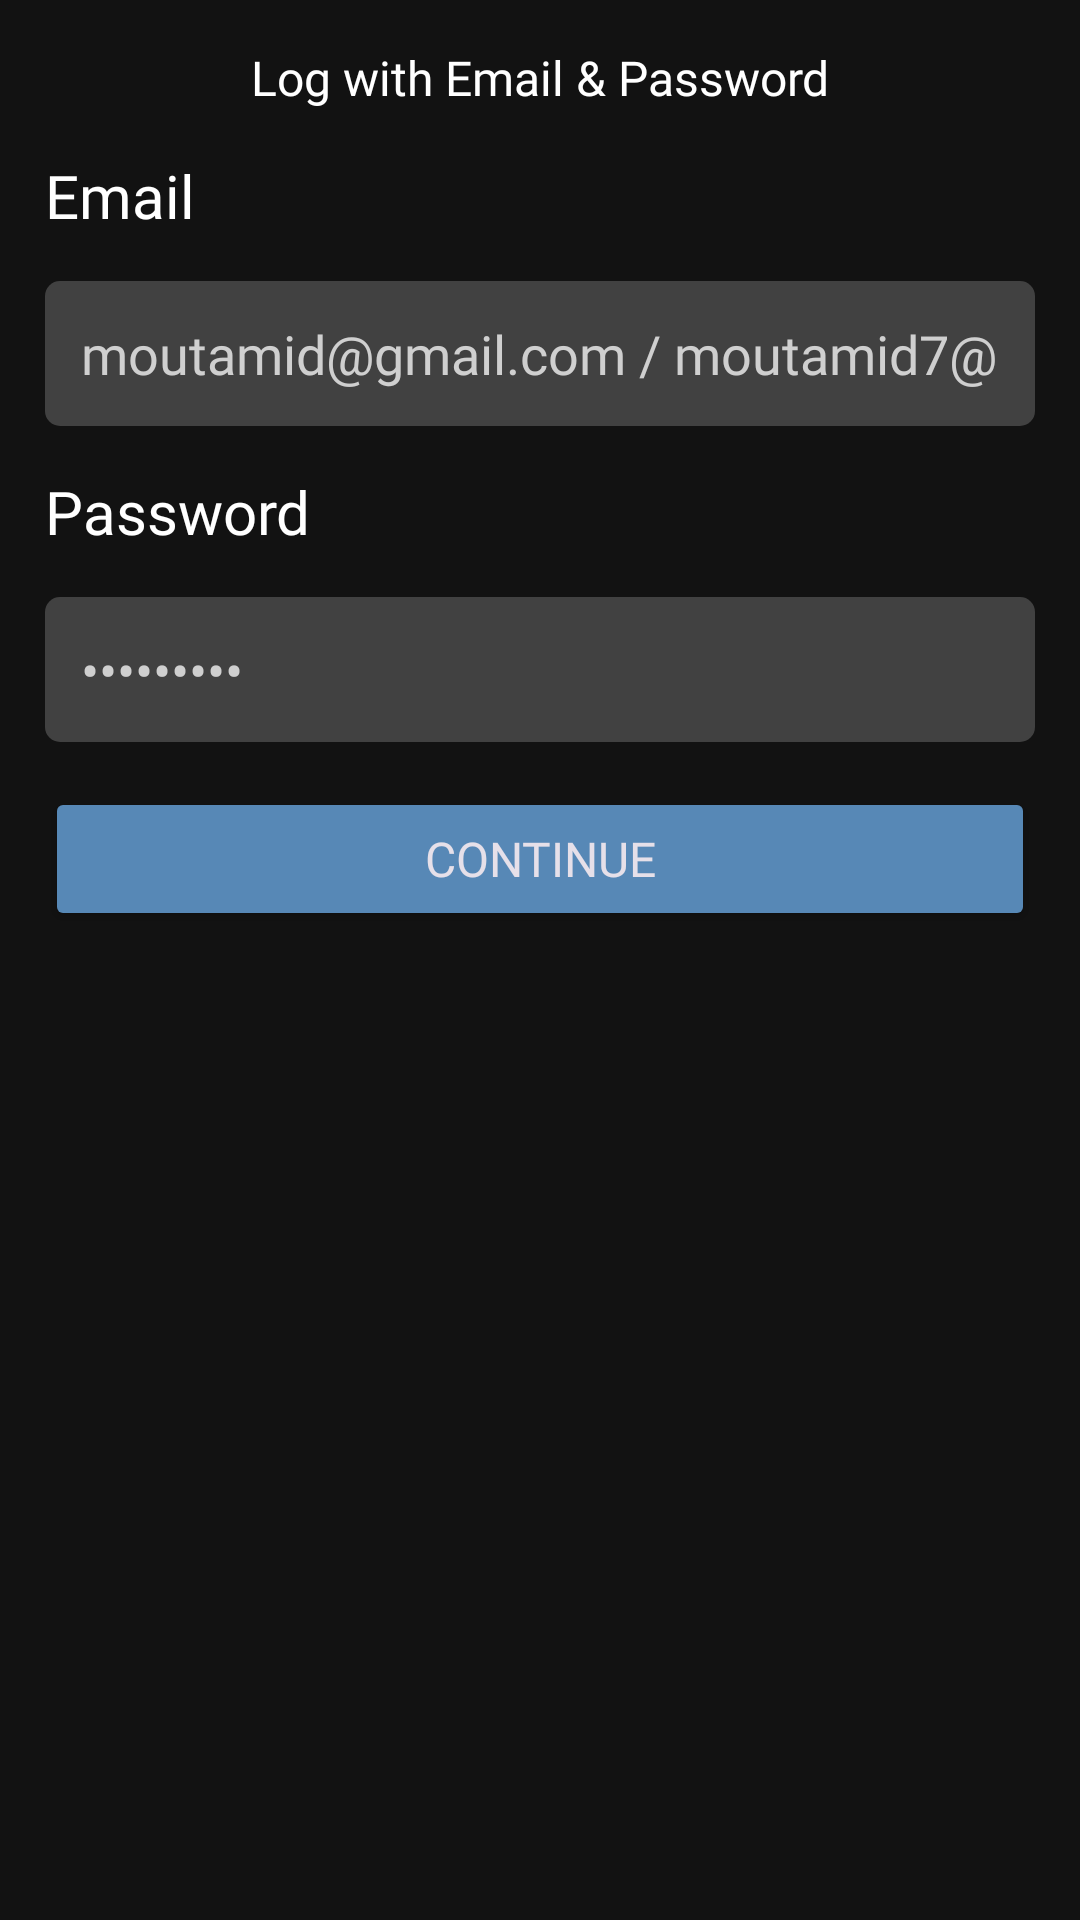

Reconstruct the res/layout file that produces this screen, plus the resources it refers to.
<!-- AndroidManifest.xml: application theme Theme.Airbnb -->
<!-- res/layout/activity_login_email.xml -->
<?xml version="1.0" encoding="utf-8"?>
<LinearLayout xmlns:android="http://schemas.android.com/apk/res/android"
    xmlns:app="http://schemas.android.com/apk/res-auto"
    xmlns:tools="http://schemas.android.com/tools"
    android:layout_width="match_parent"
    android:layout_height="match_parent"
    android:orientation="vertical"
    android:background="@color/back"
    tools:context=".activities.LoginEmailActivity">

    <TextView
        android:layout_width="match_parent"
        android:layout_height="wrap_content"
        android:gravity="center"
        android:text="Log with Email &amp; Password"
        android:fontFamily="@font/roboto"
        android:layout_marginTop="15sp"
        android:textSize="16sp"
        android:textColor="@color/white" />

    <TextView
        android:layout_width="match_parent"
        android:layout_height="wrap_content"
        android:text="Email"
        android:fontFamily="@font/roboto_bold"
        android:layout_margin="15sp"
        android:textSize="20sp"
        android:textColor="@color/white" />

    <EditText
        android:id="@+id/email"
        android:layout_width="match_parent"
        android:layout_height="wrap_content"
        android:background="@drawable/et_bg"
        android:hint=""
        android:padding="12sp"
        android:text="moutamid@gmail.com / moutamid7@gmail.com"
        android:fontFamily="@font/roboto"
        android:textColorHint="@color/text_off"
        android:textColor="@color/text"
        android:inputType="textEmailAddress"
        android:layout_marginStart="15sp"
        android:layout_marginEnd="15sp" />

    <TextView
        android:layout_width="match_parent"
        android:layout_height="wrap_content"
        android:text="Password"
        android:fontFamily="@font/roboto_bold"
        android:layout_margin="15sp"
        android:textSize="20sp"
        android:textColor="@color/white" />

    <EditText
        android:id="@+id/password"
        android:layout_width="match_parent"
        android:layout_height="wrap_content"
        android:background="@drawable/et_bg"
        android:hint=""
        android:text="123456789"
        android:padding="12sp"
        android:fontFamily="@font/roboto"
        android:textColorHint="@color/text_off"
        android:textColor="@color/text"
        android:inputType="textPassword"
        android:layout_marginStart="15sp"
        android:layout_marginEnd="15sp" />

    <Button
        android:id="@+id/continueBtn"
        android:layout_width="match_parent"
        android:layout_height="wrap_content"
        android:padding="12sp"
        android:layout_margin="15sp"
        android:text="Continue"
        android:backgroundTint="@color/blue"
        android:fontFamily="@font/roboto"
        android:textSize="16sp" />

</LinearLayout>
<!-- resources referenced by this layout -->
<resources>
  <color name="back">#121212</color>
  <color name="blue">#5788B6</color>
  <color name="text">#CFCFCF</color>
  <color name="text_off">#80FFFFFF</color>
  <color name="white">#FFFFFFFF</color>
  <!-- drawable et_bg (drawable) -->
  <?xml version="1.0" encoding="utf-8"?>
  <shape android:shape="rectangle" xmlns:android="http://schemas.android.com/apk/res/android">
      <solid android:color="#414141" />
      <corners android:radius="5sp" />
  </shape>
  <style name="Theme.Airbnb" parent="Base.Theme.Airbnb" />
  <style name="Base.Theme.Airbnb" parent="Theme.Material3.Dark.NoActionBar">
          
          <item name="colorPrimary">@color/blue</item>
          <item name="colorPrimaryVariant">@color/blue</item>
          <item name="colorOnPrimary">@color/white</item>
          
          <item name="colorSecondary">@color/orange</item>
          <item name="colorSecondaryVariant">@color/orange</item>
          <item name="colorOnSecondary">@color/white</item>
          
          <item name="android:statusBarColor">@color/back</item>
      </style>
  <color name="orange">#BF6042</color>
</resources>
